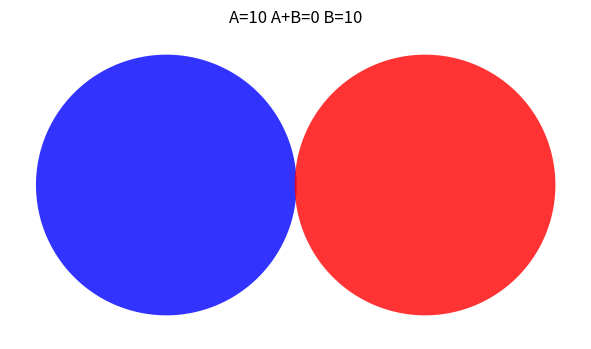
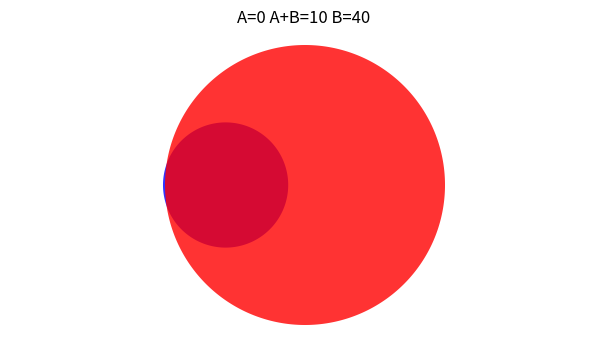
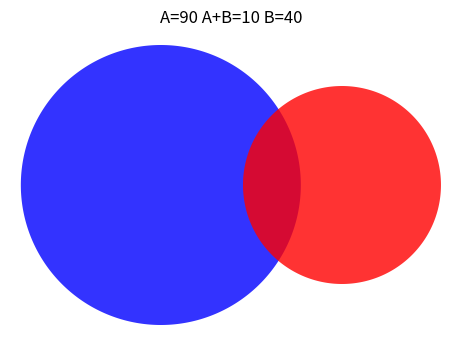
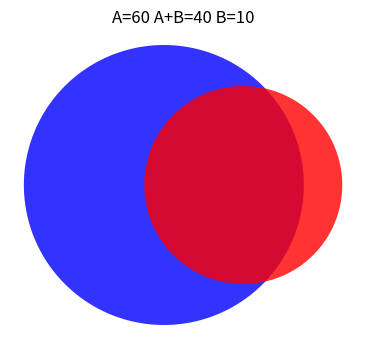
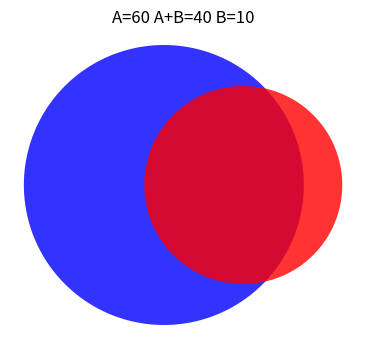

Source code (Python) for these figures, in order:
import math
import matplotlib.pyplot as mp
import numpy

def quadratic_bezier_point(p0,p1,p2,t) :
    """Returns the bezier point returned with p0, p1, and p2 as reference points
    at fraction t along curve.  Reference point arguments are length 2
    numpy arrays."""
    return (1-t)**2*p0 + 2*(1-t)*t*p1 + t**2*p2

def quadratic_bezier_curve(p0,p1,p2,n=10) :
    """Returns a set of points representing the quadratic bezier curve with
    p0, p1, and p2 as reference points.  Reference point arguments are length 2
    numpy arrays, n is the number of points making up the curve."""
    curve_pts = []
    for t in numpy.arange(0,1+1./n,1./n) :
        curve_pts.append(quadratic_bezier_point(p0,p1,p2,t))
    return curve_pts

def cubic_bezier_curve(p0,p1,p2,p3,n) :
    """Returns a set of points representing the cubic bezier curve with
    p0, p1, p2, and p3 as reference points.  p0, p1, p2, and p3 are length 2
    numpy arrays, n is the number of points making up the curve."""
    curve_pts = []
    for t in numpy.arange(0,1+1./n,1./n) :
        q_point_1 = quadratic_bezier_point(p0,p1,p2,t)
        q_point_2 = quadratic_bezier_point(p1,p2,p3,t)
        curve_pts.append((1-t)*q_point_1 + t*q_point_2)
    return curve_pts

def bezier_circle(origin,radius,n) :
    """Construct a set of points of a circle centered around *origin* using
    quadratic bezier curves functions.  *n* is the number of points desired."""

    orig_pts = numpy.array(((0,1),(1,1),(1,0)))

    rot_mat_f = lambda theta : numpy.array(((numpy.cos(theta),-numpy.sin(theta)),(numpy.sin(theta),numpy.cos(theta))))
    rotations = [0,math.pi/2,math.pi,3*math.pi/2]
    circle_pts = []
    for rot in rotations :
        rot_mat = rot_mat_f(rot)
        rot_pts = numpy.dot(orig_pts,rot_mat)
        circle_pts.extend(quadratic_bezier_curve(rot_pts[0],rot_pts[1],rot_pts[2],n/4.))
    circle_pts = [x+origin for x in circle_pts]
    return circle_pts

def trig_circle(origin,radius,n) :
    """Construct a set of points of a circle centered around *origin* using
    trigonomic functions.  *n* is the number of points desired."""

    circle_pts = []
    for t in numpy.arange(0,2*math.pi+1./n,1./n) :
        x = origin[0] + radius*numpy.cos(t)
        y = origin[1] + radius*numpy.sin(t)
        circle_pts.append((x,y))
    return circle_pts

def find_best_d(A,B,C) :
    """Determine the optimal radii, distance from circle origins, and
    coordinates where circle edges intersect for given proportions::

      - *A* is the # in class A
      - *B* is the # in class B
      - *C* is the # in class A and B

    Returns 4-tuple of (A radus, B radius, distance between, intersections).
    Intersections is a 2-tuple of 2-tuple cartesian coordinates in the
    coordinate system set by the origin of circle A is (0,0).
    """

    assert C <= A and C <= B

    # the larger class gets a area of 1,
    # the smaller class gets a area of <= 1
    # intersection gets area <= area smaller class
    max_class = float(max(A,B))
    A_area = A/max_class
    B_area = B/max_class
    C_area = C/max_class

    A_radius = math.sqrt(A_area/math.pi)
    B_radius = math.sqrt(B_area/math.pi)

    best_d, best_area_diff = 0., 1e5
    best_vars = []
    best_intersect_points = []
    for d in numpy.arange(0,A_radius+B_radius,0.01) :
        d_m = (A_radius+B_radius-d)
        m_1 = (d**2 - B_radius**2 + A_radius**2)/(2*d)
        try :
            h = math.sqrt(A_radius**2-m_1**2)
        except :
            # complex number, not right
            continue
        m_2 = d-m_1

        # calculate lens area
        c_1_area = A_radius**2*numpy.arccos(m_1/A_radius)-m_1*math.sqrt(A_radius**2-m_1**2)
        c_2_area = B_radius**2*numpy.arccos(m_2/B_radius)-m_2*math.sqrt(B_radius**2-m_2**2)

        computed_area = c_1_area + c_2_area

        area_diff = abs(C_area-computed_area)
        if area_diff < best_area_diff :
            best_d = d
            best_area_diff = area_diff
            best_intersect_points = ((m_1,h),(m_1,-h))

    return A_radius, B_radius, best_d, best_intersect_points

"""
# drawing circles just for fun
fig = figure(figsize=(4,4))
ax = fig.gca()
ax.set_axis_off() # turns off the box and ticks

circle_pts = bezier_circle((2,3),1,40)
x,y = zip(*circle_pts)
ax.plot(x,y,'b-')

circle_pts = trig_circle((2,3),1,40)
x,y = zip(*circle_pts)
ax.plot(x,y,'g-')
"""

def do_venn(A,B,C,plot_fn=None) :
    """Create a venn diagram figure with the specified membership numbers::

      - *A* is the # in class A
      - *B* is the # in class B
      - *C* is the # in both A and B

    If *plot_fn* is not provided, no figure is written to disk and the
    matplotlib.Axis object with the diagram drawn is returned.
    """

    A_radius, B_radius, d, intersect = find_best_d(A,B,C)

    fig_width = 0.2+A_radius+d+B_radius
    fig_height = 2*A_radius+0.2

    venn = mp.figure(figsize=(4*fig_width/fig_height,4))
    venn_ax = venn.gca()
    venn_ax.set_axis_off() # turns off the box and ticks

    A_circle = trig_circle((A_radius,A_radius),A_radius,80)
    x,y = zip(*A_circle)
    venn_ax.fill(x,y,'b-',alpha=0.8)

    B_circle = trig_circle((A_radius+d,A_radius),B_radius,80)
    x,y = zip(*B_circle)
    venn_ax.fill(x,y,'r-',alpha=0.8)

    #x,y = zip(*intersect)
    #x = [x_i+A_radius for x_i in x]
    #y = [y_i+A_radius for y_i in y]
    #venn_ax.plot(x,y,'ro')

    venn_ax.set_title('A=%d A+B=%d B=%d'%(A-C,C,B-C))
    venn_ax.axis('equal')

    if plot_fn is not None :
        venn.savefig(plot_fn)

    return venn_ax

if __name__ == '__main__' :

    do_venn(10, 10, 0)
    do_venn(10, 50, 10)
    do_venn(100, 50, 10)
    do_venn(100, 50, 40)

    show()

    do_venn(100, 50, 40,plot_fn='venn.png')

